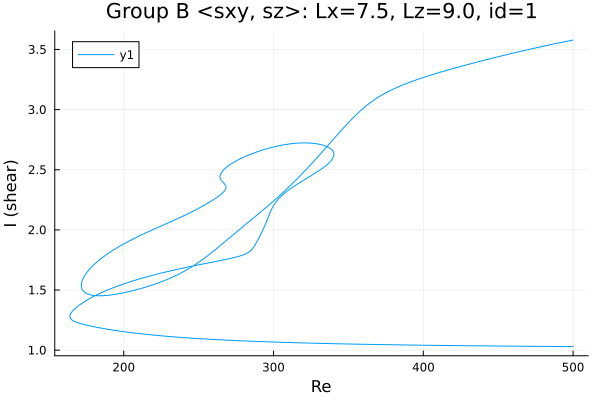

Data behind this chart, as committed beside it:
Re, shear
500.0, 3.578
498.6, 3.575
497.2, 3.571
495.8, 3.568
494.4, 3.564
493, 3.561
491.6, 3.557
490.2, 3.553
488.7, 3.55
487.3, 3.546
485.9, 3.542
484.5, 3.539
483.1, 3.535
481.7, 3.531
480.3, 3.527
478.8, 3.523
477.4, 3.519
476, 3.516
474.6, 3.512
473.2, 3.508
471.8, 3.504
470.4, 3.5
468.9, 3.496
467.5, 3.492
466.1, 3.488
464.7, 3.483
463.3, 3.479
461.9, 3.475
460.5, 3.471
459, 3.467
457.6, 3.463
456.2, 3.458
454.8, 3.454
453.4, 3.45
452, 3.445
450.6, 3.441
449.1, 3.437
447.7, 3.432
446.3, 3.428
444.9, 3.424
443.5, 3.419
442.1, 3.415
440.7, 3.41
439.2, 3.406
437.8, 3.401
436.4, 3.397
435, 3.392
433.6, 3.387
432.2, 3.383
430.8, 3.378
429.3, 3.373
427.9, 3.369
426.5, 3.364
425.1, 3.359
423.7, 3.354
422.3, 3.35
420.9, 3.345
419.4, 3.34
418, 3.335
416.6, 3.33
... 908 more rows
